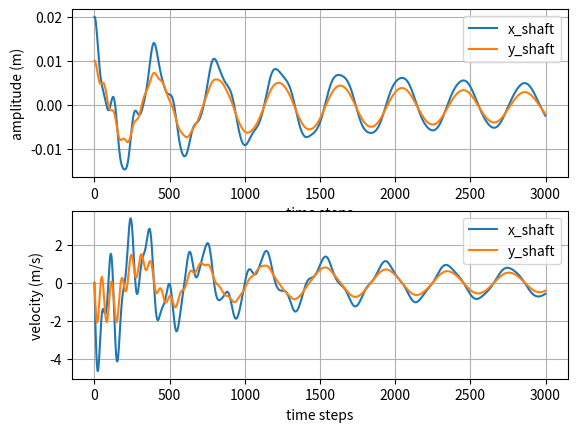
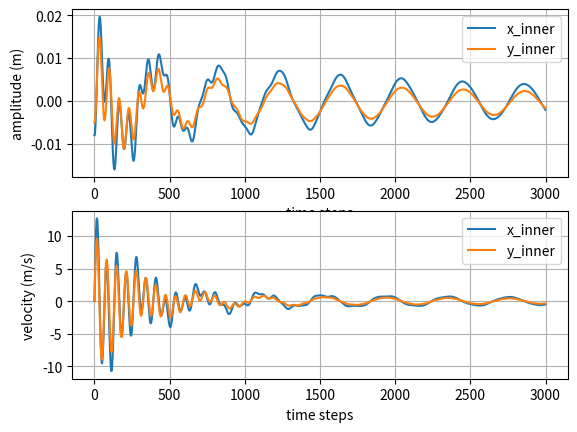
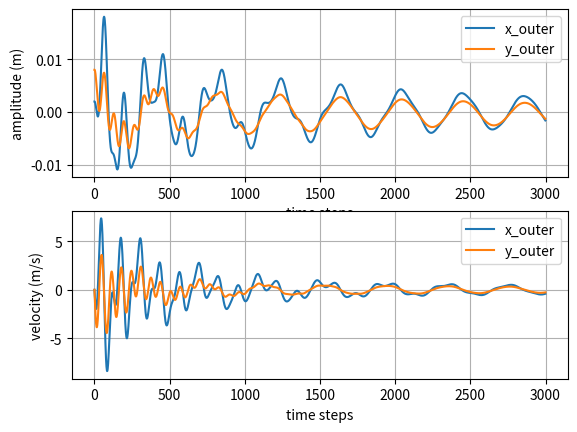
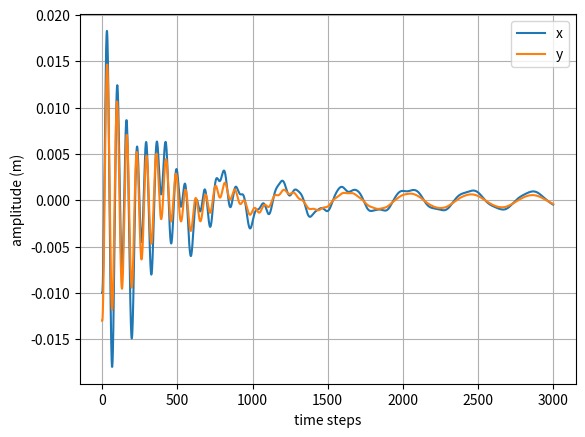
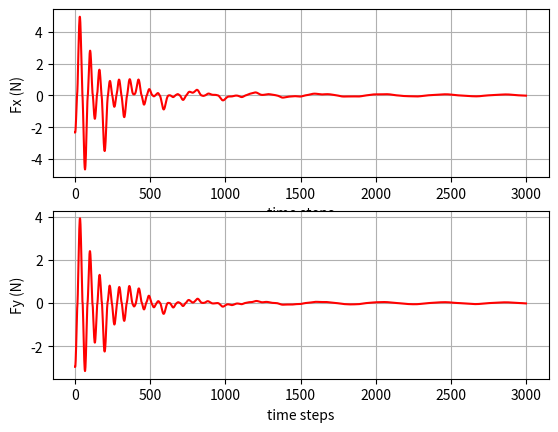

Write Python code to recreate these figures, in order.
# -*- coding: utf-8 -*-
"""
Created on Tue Jul  5 14:04:23 2022

[redacted]

bearing model_ vibration equation of pedestal and sprung_mass
"""
import numpy as np
import matplotlib.pyplot as plt
import math as mt

#Initialization/ time range 
simtime = 0.3
tstep = 0.0001
iterations = (int(simtime/tstep))+1
t = np.arange(0,iterations)

#%%
#shaft properties and input force
ms = 12 #kg
ks = 1500000 #N/m
cs = 250 #kg/s

#inner race properties
mi = 5 #kg
ki = 2000000 #N/m
ci = 350 #kg/s

#pedestel equation:
#pedestal system properties and input force
mp = 8 #kg
kp = 800000 #N/m
cp = 350 #kg/s

#inital condition values
x0 = np.array([0.002,0,-0.008,0,0.02,0])
x1_0,vx1_0,x2_0,vx2_0,x3_0,vx3_0 = x0

y0 = np.array([0.008,0,-0.005,0,0.01,0]) 
y1_0,vy1_0,y2_0,vy2_0,y3_0,vy3_0 = y0

#%%
'''
bearing force program
'''
#bearing details
n = 9 #no. of balls
d = 0.008 #ball dia in m
ri = ro = 0.150  #inner and outer groove radius
#curvature ratio
const = ((ro+ri)-d)/d

#Deformation constant
Kb = (34300/(const**0.35))*(d**0.5)
e = 1.5 #constant for ball bearings

#angular velocity of cage in rad/s
rpm = 6
wc = (2 * mt.pi * rpm)/60 

#array initailization
#ball position array
fi = np.zeros(n)
#ball displacement array
delta_array = np.zeros(n)
#force array
#fx
fx_array = np.zeros(n)
#fy
fy_array = np.zeros(n)

#force time array
fx_t = np.zeros(len(t))
fy_t = np.zeros(len(t))



def bearing_force(x,y,wc,k,Kb,e):
    for j in range(n):
        fi_t = ((2*mt.pi)*(j))/n + wc*(k/10000)
        fi[j] = fi_t
    
    #delta equation
    for j in range(n):
        delta_array[j] = x * np.cos(fi[j]) +  y * np.sin(fi[j])
        
    #bearing force calculation
    for j in range(n):
        delta_value =  delta_array[j]
        if delta_value >= 0:
            fx_array[j] = (Kb * (delta_value**e) * np.cos(fi[j]))
            fy_array[j] = (Kb * (delta_value**e) * np.sin(fi[j]))
        
    #fx summation
    fx_t[k] = np.sum(fx_array)
    #fy summation
    fy_t[k] = np.sum(fy_array)
    bearin_force = [fx_t[k],fy_t[k]]
    return bearin_force


#%%
#x_direction vibration
#displacement array
x1 = np.zeros((iterations,1))
x1[0,:] = x1_0

x2 = np.zeros((iterations,1))
x2[0,:] = x2_0

x3 = np.zeros((iterations,1))
x3[0,:] = x3_0

#velocity array
vx1 = np.zeros((iterations,1))
vx1[0,:] = vx1_0

vx2 = np.zeros((iterations,1))
vx2[0,:] = vx2_0

vx3 = np.zeros((iterations,1))
vx3[0,:] = vx3_0

# y - direction vibration
#displacement array
y1 = np.zeros((iterations,1))
y1[0,:] = y1_0

y2 = np.zeros((iterations,1))
y2[0,:] = y2_0

y3 = np.zeros((iterations,1))
y3[0,:] = y3_0

#velocity array
vy1 = np.zeros((iterations,1))
vy1[0,:] = vy1_0

vy2 = np.zeros((iterations,1))
vy2[0,:] = vy2_0

vy3 = np.zeros((iterations,1))
vy3[0,:] = vy3_0

a = x2_0 - x1_0
b = y2_0 - y1_0
#bearing force function call
b_force = bearing_force(a, b, wc, 0, Kb, e)
Fx = b_force[0] #N
Fy = b_force[1] #N

#accleration array x-direction
ax1 = np.zeros((iterations,1))
ax1[0,:] = (-(kp+ki)*x1_0 - (cp+ci)*vx1_0 + ki*x2_0 + ci*vx2_0 - Fx )/(mp)

ax2 = np.zeros((iterations,1))
ax2[0,:] = (ki*x1_0 + ci*vx1_0 - (ki+ks)*x2_0 - (ci+cs)*vx2_0 + ks*x3_0 + cs*vx3_0 + Fx)/(mi)

ax3 = np.zeros((iterations,1))
ax3[0,:] = (ks*x2_0 + cs*vx2_0 - ks*x3_0 - cs*vx3_0)/(ms)

#accleration array y-direction
ay1 = np.zeros((iterations,1))
ay1[0,:] = (-(kp+ki)*y1_0 - (cp+ci)*vy1_0 + ki*y2_0 + ci*vy2_0 - Fy - mp*9.81 )/(mp)

ay2 = np.zeros((iterations,1))
ay2[0,:] = (ki*y1_0 + ci*vy1_0 - (ki+ks)*y2_0 - (ci+cs)*vy2_0 + ks*y3_0 + cs*vy3_0 + Fy - mi*9.81 )/(mi)

ay3 = np.zeros((iterations,1))
ay3[0,:] = (ks*y2_0 + cs*vy2_0 - ks*y3_0 - cs*vy3_0 - ms*9.81)/(ms)


#solve ode with euler method
for p in range(1,iterations):
    #x - displacement
    x1[p,:] = x1[p-1,:] + vx1[p-1,:] * tstep
    x2[p,:] = x2[p-1,:] + vx2[p-1,:] * tstep
    x3[p,:] = x3[p-1,:] + vx3[p-1,:] * tstep
    
    #y - displacement
    y1[p,:] = y1[p-1,:] + vy1[p-1,:] * tstep
    y2[p,:] = y2[p-1,:] + vy2[p-1,:] * tstep
    y3[p,:] = y3[p-1,:] + vy3[p-1,:] * tstep
    
    #x - velocity
    vx1[p,:] = vx1[p-1,:] + ax1[p-1,:] * tstep
    vx2[p,:] = vx2[p-1,:] + ax2[p-1,:] * tstep
    vx3[p,:] = vx3[p-1,:] + ax3[p-1,:] * tstep
    
    #velocity
    vy1[p,:] = vy1[p-1,:] + ay1[p-1,:] * tstep
    vy2[p,:] = vy2[p-1,:] + ay2[p-1,:] * tstep
    vy3[p,:] = vy3[p-1,:] + ay3[p-1,:] * tstep
    
    c = float(x2[p,:] - x1[p,:])
    d = float(y2[p,:] - y1[p,:])
    
    #bearing force function call
    b_force = bearing_force(c, d, wc, p, Kb, e)
    Fx = b_force[0] #N
    Fy = b_force[1] #N
    
    #print(b_force)
    
    #x - acceleration
    ax1[p,:] = (-(kp+ki)*x1[p,:] - (cp+ci)*vx1[p,:] + ki*x2[p,:] + ci*vx2[p,:] - Fx )/(mp)
    ax2[p,:] = (ki*x1[p,:] + ci*vx1[p,:] - (ki+ks)*x2[p,:] - (ci+cs)*vx2[p,:] + ks*x3[p,:] + cs*vx3[p,:] + Fx)/(mi)
    ax3[p,:] = (ks*x2[p,:] + cs*vx2[p,:] - ks*x3[p,:] - cs*vx3[p,:])/(ms)
    
    #acceleration
    ay1[p,:] = (-(kp+ki)*y1[p,:] - (cp+ci)*vy1[p,:] + ki*y2[p,:] + ci*vy2[p,:] - Fy - mp*9.81 )/(mp)
    ay2[p,:] = (ki*y1[p,:] + ci*vy1[p,:] - (ki+ks)*y2[p,:] - (ci+cs)*vy2[p,:] + ks*y3[p,:] + cs*vy3[p,:] + Fy - mi*9.81)/(mi)
    ay3[p,:] = (ks*y2[p,:] + cs*vy2[p,:] - ks*y3[p,:] - cs*vy3[p,:] - ms*9.81)/(ms)
    

#%%
#xi-xp
x = x2 - x1

#yi-yp
y = y2 - y1    
#%%
#!!!!!!!!!!!!!!!!!!!!!!!!!!!!!!!!!!!!!!!!!!!!!!!!!!!!!!!!!!!!!!!!!!!!!!!!!!!!!
#plotting
plt.figure(num=1)
plt.subplot(211)
plt.plot(t,x3)
plt.plot(t,y3)
plt.xlabel('time steps')
plt.ylabel('amplitude (m)')
plt.legend(['x_shaft','y_shaft'],loc = 1)
plt.grid()

plt.subplot(212)
plt.plot(t,vx3)
plt.plot(t,vy3)
plt.xlabel('time steps')
plt.ylabel('velocity (m/s)')
plt.legend(['x_shaft','y_shaft'],loc = 1)
plt.grid()

plt.show()

#plotting
plt.figure(num=2)
plt.subplot(211)
plt.plot(t,x2)
plt.plot(t,y2)
plt.xlabel('time steps')
plt.ylabel('amplitude (m)')
plt.legend(['x_inner','y_inner'],loc = 1)
plt.grid()

plt.subplot(212)
plt.plot(t,vx2)
plt.plot(t,vy2)
plt.xlabel('time steps')
plt.ylabel('velocity (m/s)')
plt.legend(['x_inner','y_inner'],loc = 1)
plt.grid()
plt.show()

#plotting
plt.figure(num=3)
plt.subplot(211)
plt.plot(t,x1)
plt.plot(t,y1)
plt.xlabel('time steps')
plt.ylabel('amplitude (m)')
plt.legend(['x_outer','y_outer'],loc = 1)
plt.grid()

plt.subplot(212)
plt.plot(t,vx1)
plt.plot(t,vy1)
plt.xlabel('time steps')
plt.ylabel('velocity (m/s)')
plt.legend(['x_outer','y_outer'],loc = 1)
plt.grid()
plt.show()

#end result
plt.figure(num = 4)
plt.plot(t,x)
plt.plot(t,y)
plt.xlabel('time steps')
plt.ylabel('amplitude (m)')
plt.legend(['x','y'],loc = 1)
plt.grid()
plt.show()


#%%
#force plot
plt.figure(num = 5)
plt.subplot(211)
plt.plot(t,fx_t,'r-')
plt.xlabel('time steps')
plt.ylabel('Fx (N)')
plt.grid()


plt.subplot(212)
plt.plot(t,fy_t,'r-')
plt.xlabel('time steps')
plt.ylabel('Fy (N)')
plt.grid()
plt.show()

